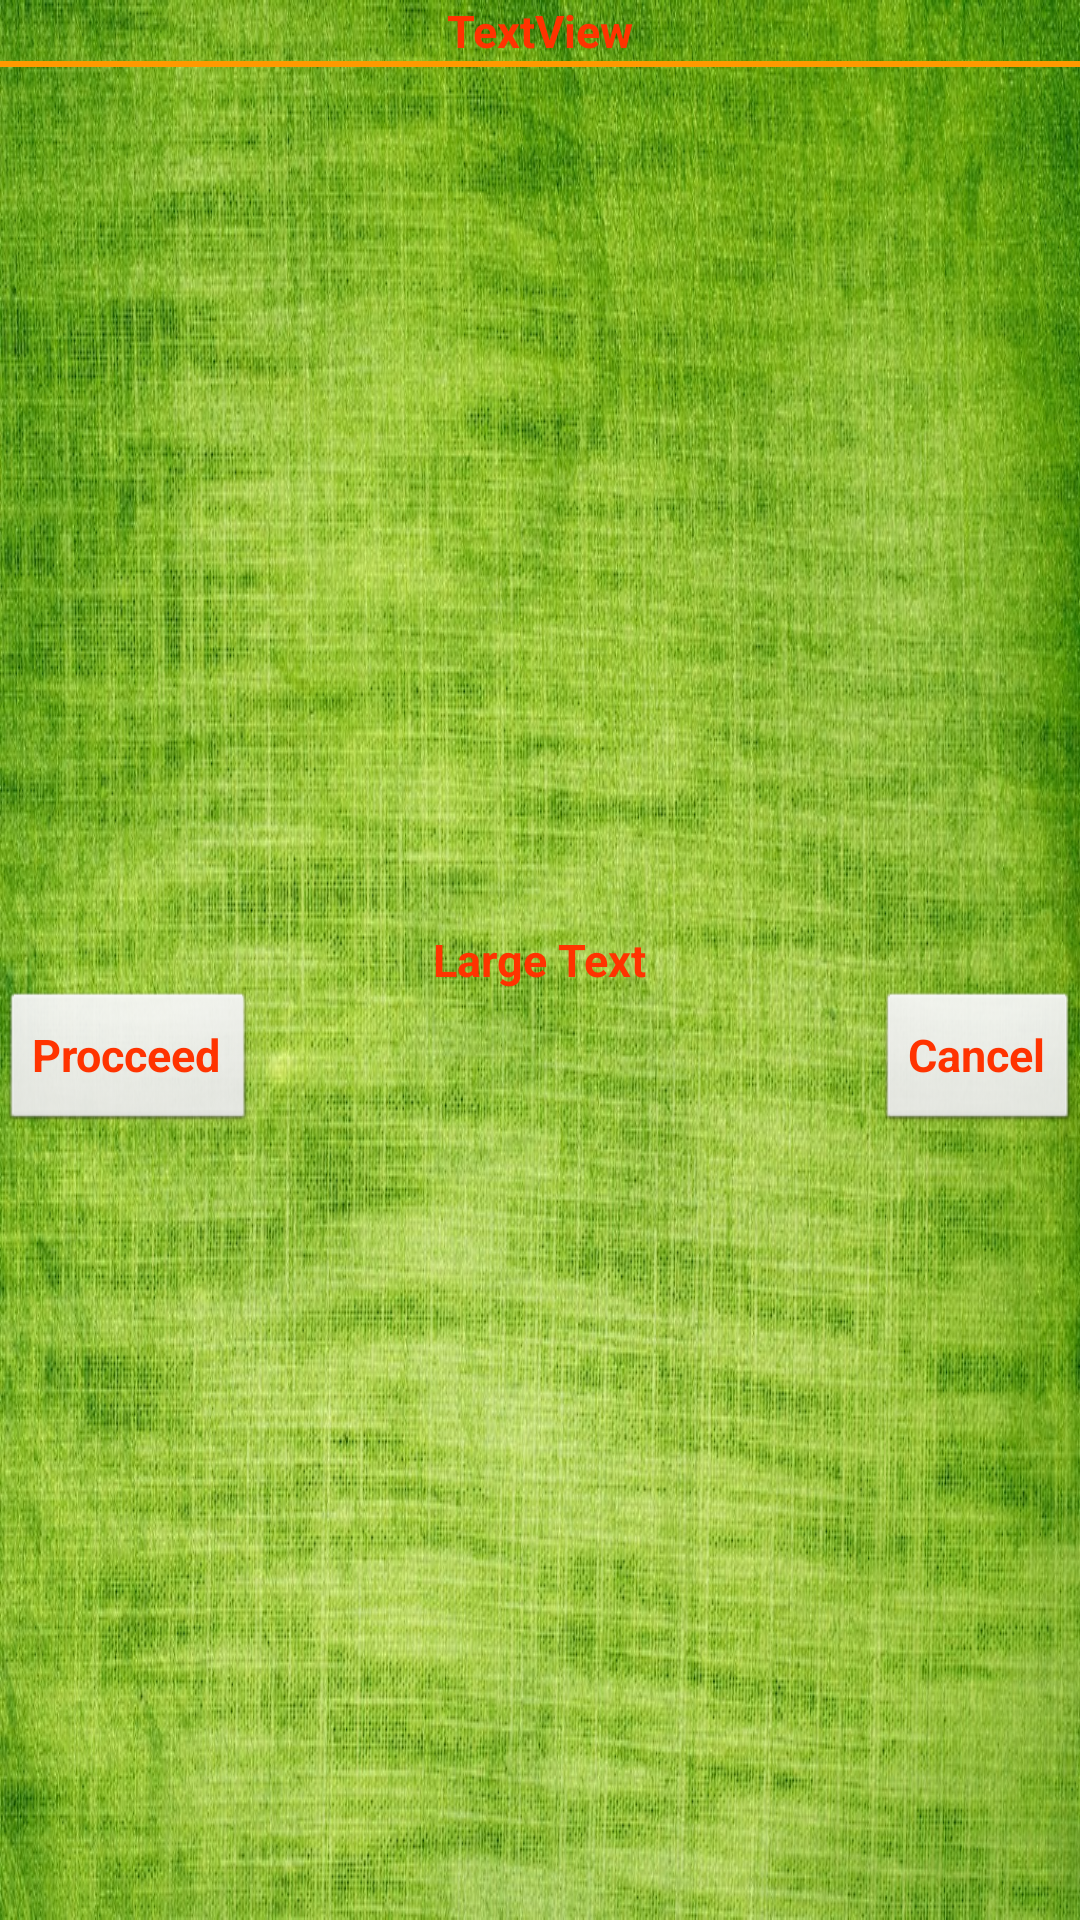

Produce the Android XML layout that renders to this screen, including the resource entries it uses.
<!-- AndroidManifest.xml: application theme AppTheme -->
<!-- res/layout/turn_off.xml -->
<?xml version="1.0" encoding="utf-8"?>
<RelativeLayout xmlns:android="http://schemas.android.com/apk/res/android"
    android:layout_width="wrap_content"
    android:layout_height="150dp" 
    android:background="@drawable/wallpaper1"
    android:layout_gravity="center" >
#FF9900
      
    <TextView
        android:id="@+id/tvMessage"
        android:layout_width="wrap_content"
        android:layout_height="wrap_content"
        android:layout_centerHorizontal="true"
        android:layout_centerVertical="true"
        android:text="Large Text"
          style="@style/AppTheme"
       />

    <Button
        android:id="@+id/btnTurrnOFF"
        android:layout_width="wrap_content"
        android:layout_height="wrap_content"
        android:layout_alignParentLeft="true"
        android:layout_below="@+id/tvMessage"
        android:text="Procceed" 
          style="@style/AppTheme"/>

    <Button
        android:id="@+id/btnNo"
        android:layout_width="wrap_content"
        android:layout_height="wrap_content"
        android:layout_alignBaseline="@+id/btnTurrnOFF"
        android:layout_alignBottom="@+id/btnTurrnOFF"
        android:layout_alignParentRight="true"
        android:text="Cancel"
  style="@style/AppTheme"/>

    <TextView
        android:id="@+id/tvTitle"
        style="@style/AppTheme"
        android:layout_width="wrap_content"
        android:layout_height="wrap_content"
        android:layout_alignParentTop="true"
        android:layout_centerHorizontal="true"
        android:text="TextView" />

    <View
        android:layout_width="fill_parent"
        android:layout_height="2dip"
        android:layout_alignParentLeft="true"
        android:layout_below="@+id/tvTitle"
        android:background="#FF9900" />

</RelativeLayout>
<!-- resources referenced by this layout -->
<resources>
  <!-- drawable wallpaper1: jpg bitmap (drawable-hdpi, 300409 bytes) -->
  <style name="AppTheme" parent="AppBaseTheme">
          
           <item name="android:textColor">#FF3300
               
           </item>
           <item name="android:textStyle">bold</item>
            <item name="android:textSize">15sp</item>
            <item name="android:typeface">sans</item>
      </style>
  <style name="AppBaseTheme" parent="android:Theme.Light">
          
      </style>
</resources>
